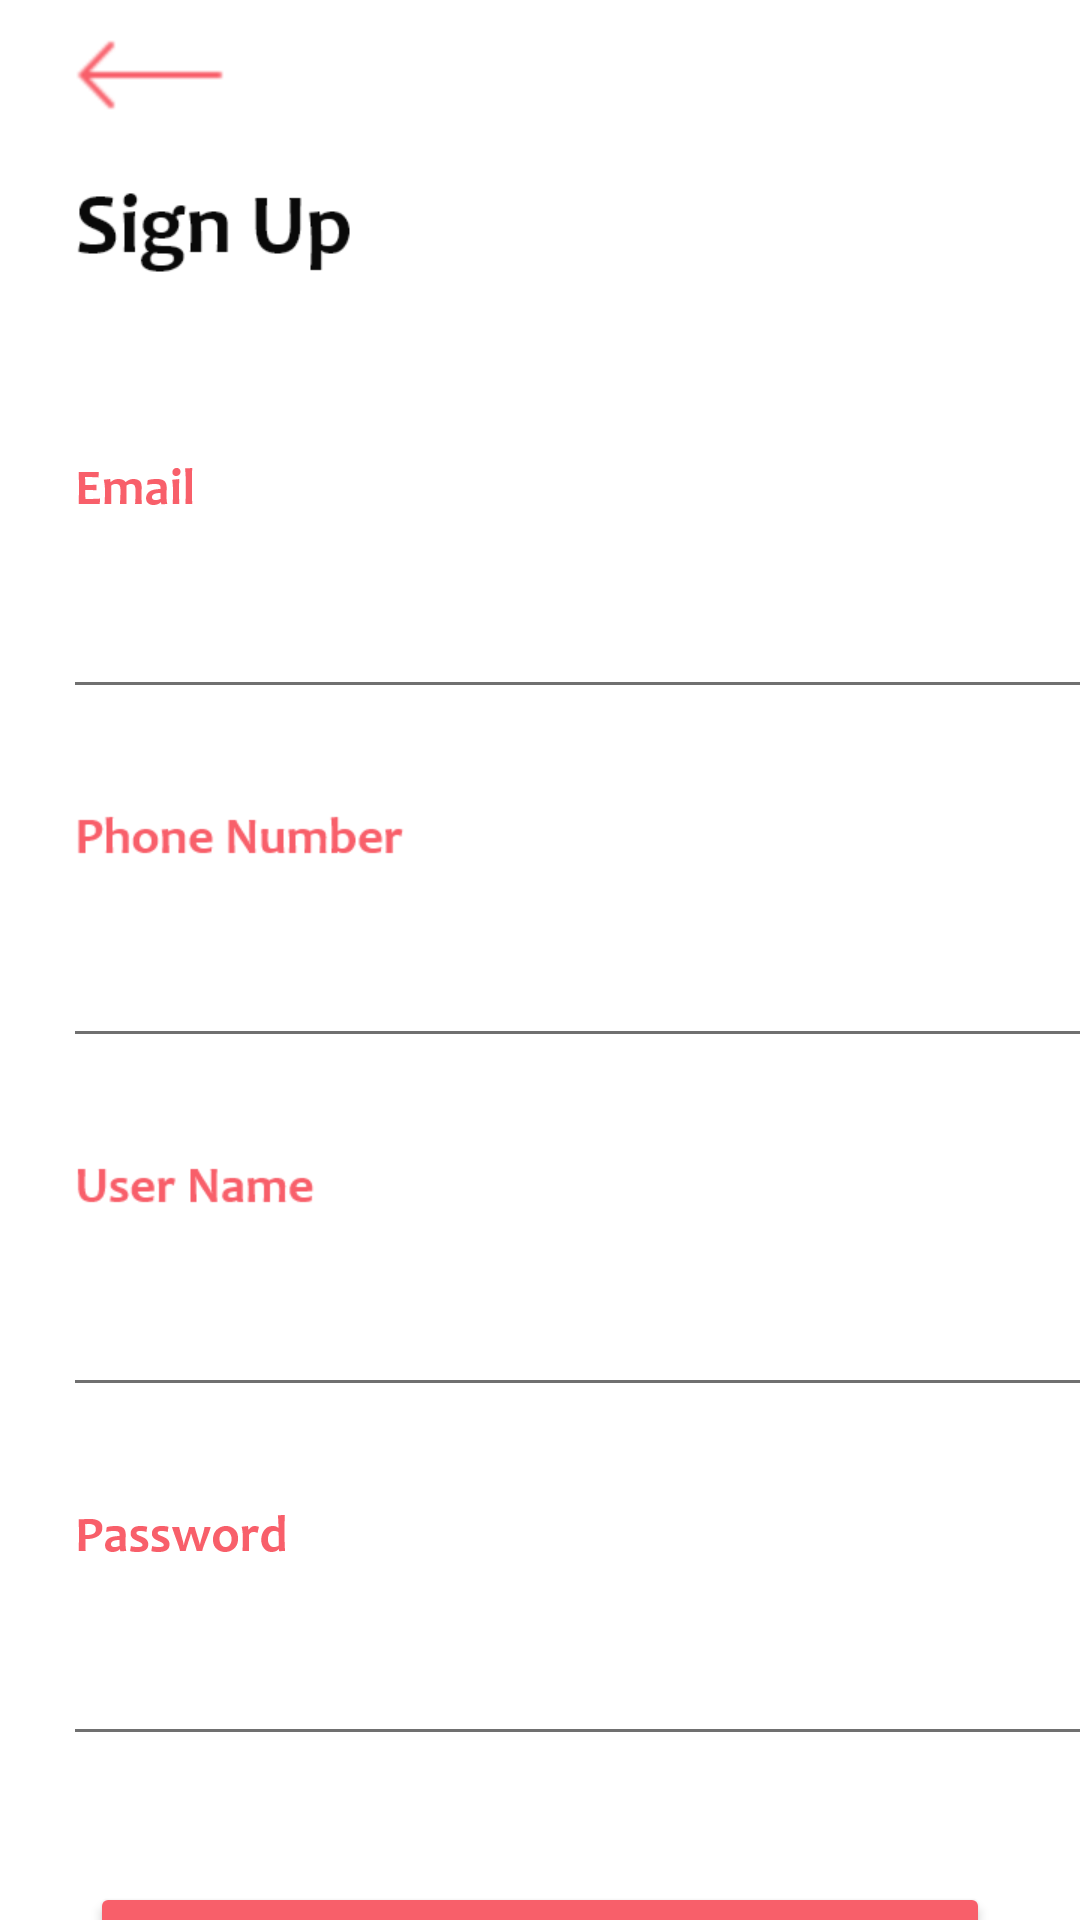

Android layout source for this screen:
<!-- AndroidManifest.xml: application theme Theme.Muskan -->
<!-- res/layout/activity_main2.xml -->
<?xml version="1.0" encoding="utf-8"?>
<androidx.constraintlayout.widget.ConstraintLayout xmlns:android="http://schemas.android.com/apk/res/android"
    xmlns:app="http://schemas.android.com/apk/res-auto"
    xmlns:tools="http://schemas.android.com/tools"
    android:layout_width="match_parent"
    android:layout_height="match_parent"
    tools:context=".MainActivity2">

    <ImageView
        android:id="@+id/imageView"
        android:layout_width="wrap_content"
        android:layout_height="wrap_content"
        android:src="@drawable/left_arrow"
        android:layout_marginLeft="25dp"
        app:layout_constraintLeft_toLeftOf="parent"
        app:layout_constraintTop_toTopOf="parent" />

    <TextView
        android:id="@+id/signup"
        android:layout_width="wrap_content"
        android:layout_height="wrap_content"

        android:layout_marginLeft="25dp"
        android:layout_marginTop="7dp"
        app:layout_constraintLeft_toLeftOf="parent"
        android:background="@drawable/sign_up"
        app:layout_constraintTop_toBottomOf="@+id/imageView" />

    <TextView
        android:id="@+id/email"
        android:layout_width="wrap_content"
        android:layout_height="wrap_content"
        android:background="@drawable/email"
        app:layout_constraintTop_toBottomOf="@+id/signup"
        app:layout_constraintLeft_toLeftOf="parent"
        android:layout_marginTop="60dp"
        android:layout_marginLeft="25dp"
        />

    <EditText
        android:id="@+id/emailedit"
        android:layout_width="350dp"
        android:layout_height="wrap_content"
        android:background="@color/white"
        app:layout_constraintTop_toBottomOf="@id/email"
        app:layout_constraintLeft_toLeftOf="parent"
        android:layout_marginLeft="25dp"
        android:layout_marginTop="30dp"/>

    <ImageView
        android:id="@+id/line1"
        android:layout_width="350dp"
        android:layout_height="wrap_content"
        android:background="@drawable/line"
        app:layout_constraintTop_toBottomOf="@id/emailedit"
        android:layout_marginLeft="25dp"
        app:layout_constraintLeft_toLeftOf="parent"
        />

    <TextView
        android:id="@+id/phone"
        android:layout_width="wrap_content"
        android:layout_height="wrap_content"
        android:background="@drawable/phone"
        app:layout_constraintTop_toBottomOf="@+id/line1"
        app:layout_constraintLeft_toLeftOf="parent"
        android:layout_marginTop="40dp"
        android:layout_marginLeft="25dp"
        />

    <EditText
        android:id="@+id/phoneedit"
        android:layout_width="350dp"
        android:layout_height="wrap_content"
        android:background="@color/white"
        app:layout_constraintTop_toBottomOf="@id/phone"
        app:layout_constraintLeft_toLeftOf="parent"
        android:layout_marginLeft="25dp"
        android:inputType="number"
        android:layout_marginTop="30dp"/>

    <ImageView
        android:id="@+id/line2"
        android:layout_width="350dp"
        android:layout_height="wrap_content"
        android:background="@drawable/line"
        app:layout_constraintTop_toBottomOf="@id/phoneedit"
        android:layout_marginLeft="25dp"
        app:layout_constraintLeft_toLeftOf="parent"
        />

    <TextView
        android:id="@+id/username"
        android:layout_width="wrap_content"
        android:layout_height="wrap_content"
        android:background="@drawable/username"
        app:layout_constraintTop_toBottomOf="@+id/line2"
        app:layout_constraintLeft_toLeftOf="parent"
        android:layout_marginTop="40dp"
        android:layout_marginLeft="25dp"
        />

    <EditText
        android:id="@+id/usernameedit"
        android:layout_width="350dp"
        android:layout_height="wrap_content"
        android:background="@color/white"
        app:layout_constraintTop_toBottomOf="@id/username"
        app:layout_constraintLeft_toLeftOf="parent"
        android:layout_marginLeft="25dp"
        android:inputType="text"
        android:layout_marginTop="30dp"/>

    <ImageView
        android:id="@+id/line3"
        android:layout_width="350dp"
        android:layout_height="wrap_content"
        android:background="@drawable/line"
        app:layout_constraintTop_toBottomOf="@id/usernameedit"
        android:layout_marginLeft="25dp"
        app:layout_constraintLeft_toLeftOf="parent"
        />
    <TextView
        android:id="@+id/password"
        android:layout_width="wrap_content"
        android:layout_height="wrap_content"
        android:background="@drawable/password"
        app:layout_constraintTop_toBottomOf="@+id/line3"
        app:layout_constraintLeft_toLeftOf="parent"
        android:layout_marginTop="40dp"
        android:layout_marginLeft="25dp"
        />

    <EditText
        android:id="@+id/passwordedit"
        android:layout_width="350dp"
        android:layout_height="wrap_content"
        android:background="@color/white"
        app:layout_constraintTop_toBottomOf="@id/password"
        app:layout_constraintLeft_toLeftOf="parent"
        android:inputType="textPassword"
        android:layout_marginLeft="25dp"
        android:layout_marginTop="30dp"/>

    <ImageView
        android:id="@+id/line4"
        android:layout_width="350dp"
        android:layout_height="wrap_content"
        android:background="@drawable/line"
        app:layout_constraintTop_toBottomOf="@id/passwordedit"
        android:layout_marginLeft="25dp"
        app:layout_constraintLeft_toLeftOf="parent"
        />

    <Button
        android:id="@+id/continueButton"
        android:layout_width="wrap_content"
        android:layout_height="wrap_content"
        android:backgroundTint="#F85F6A"
        android:width="300dp"
        android:height="70dp"
        app:layout_constraintTop_toBottomOf="@id/line4"
        android:layout_marginTop="50dp"
        app:layout_constraintLeft_toLeftOf="parent"
        app:layout_constraintRight_toRightOf="parent"
        android:text="Sign Up"
        android:textSize="20sp"

        />

    <TextView
        android:id="@+id/textView4"
        android:layout_width="wrap_content"
        android:layout_height="wrap_content"
        android:layout_marginTop="5dp"
        android:background="@drawable/option"
        app:layout_constraintLeft_toLeftOf="parent"
        app:layout_constraintRight_toRightOf="parent"
        app:layout_constraintTop_toBottomOf="@+id/continueButton" />

    <Button
        android:id="@+id/option"
        android:layout_width="85dp"
        android:layout_height="27dp"
        android:backgroundTint="#00FFFFFF"
        app:layout_constraintBottom_toBottomOf="@+id/textView4"
        app:layout_constraintEnd_toEndOf="parent"
        app:layout_constraintHorizontal_bias="0.752"
        app:layout_constraintStart_toStartOf="parent"
        app:layout_constraintTop_toTopOf="parent"
        app:layout_constraintVertical_bias="1.0" />


</androidx.constraintlayout.widget.ConstraintLayout>
<!-- resources referenced by this layout -->
<resources>
  <!-- drawable email: png bitmap (drawable-hdpi, 844 bytes) -->
  <!-- drawable left_arrow: png bitmap (drawable-xhdpi, 1816 bytes) -->
  <!-- drawable line: png bitmap (drawable-xhdpi, 127 bytes) -->
  <!-- drawable option: png bitmap (drawable-xhdpi, 4605 bytes) -->
  <!-- drawable password: png bitmap (drawable-hdpi, 1626 bytes) -->
  <!-- drawable phone: png bitmap (drawable-xhdpi, 2388 bytes) -->
  <!-- drawable sign_up: png bitmap (drawable-xhdpi, 2900 bytes) -->
  <!-- drawable username: png bitmap (drawable-xhdpi, 2065 bytes) -->
  <style name="Theme.Muskan" parent="Theme.MaterialComponents.DayNight.NoActionBar">
          
          <item name="colorPrimary">@color/purple_500</item>
          <item name="colorPrimaryVariant">@color/purple_700</item>
          <item name="colorOnPrimary">@color/white</item>
          
          <item name="colorSecondary">@color/teal_200</item>
          <item name="colorSecondaryVariant">@color/teal_700</item>
          <item name="colorOnSecondary">@color/black</item>
          
          <item name="android:statusBarColor" tools:targetApi="l">?attr/colorPrimaryVariant</item>
          
          <item name="android:windowContentTransitions">true</item>
      </style>
  <!-- not gathered from this repository: default colours our renderer supplied (Android Studio template values) -->
  <color name="purple_500">#FF6200EE</color>
  <color name="purple_700">#FF3700B3</color>
  <color name="teal_200">#FF03DAC5</color>
  <color name="teal_700">#FF018786</color>
  <color name="black">#FF000000</color>
  <color name="white">#FFFFFFFF</color>
</resources>
